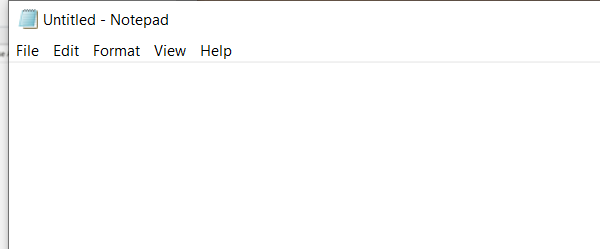
Task: notepad robot
Workflow: Main

Step 1: Open Application 'notepad.exe Untitled' on the element in window 'Untitled - Notepad' (notepad.exe)

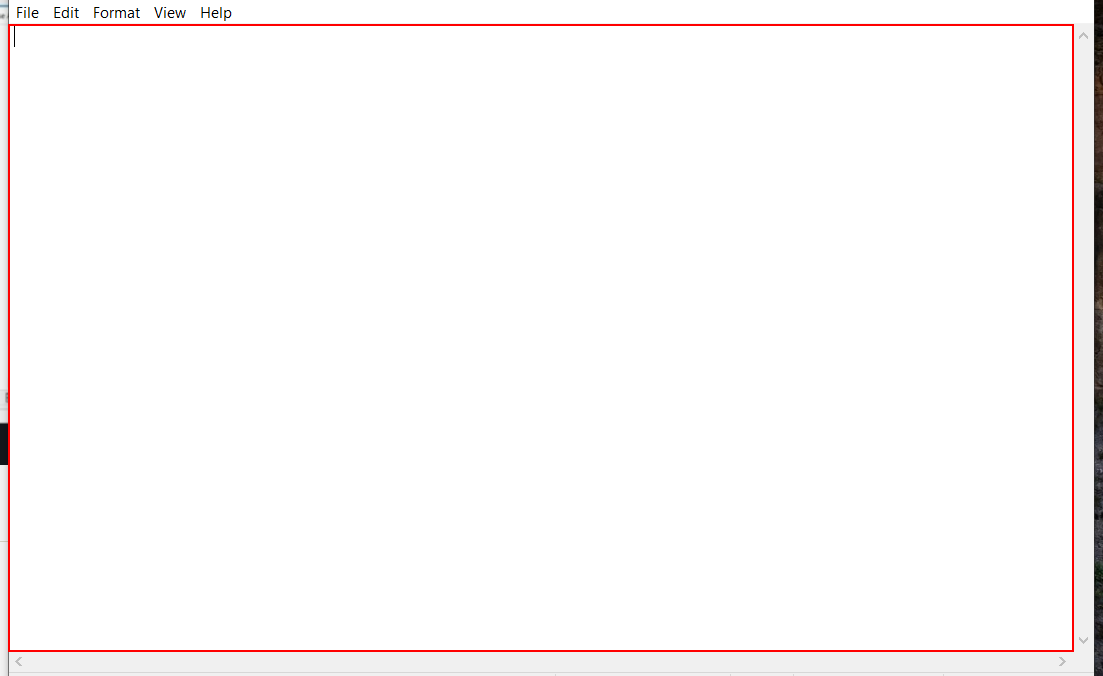
Step 2: type "I am a wizard!!" into the editable text 'Text Editor'